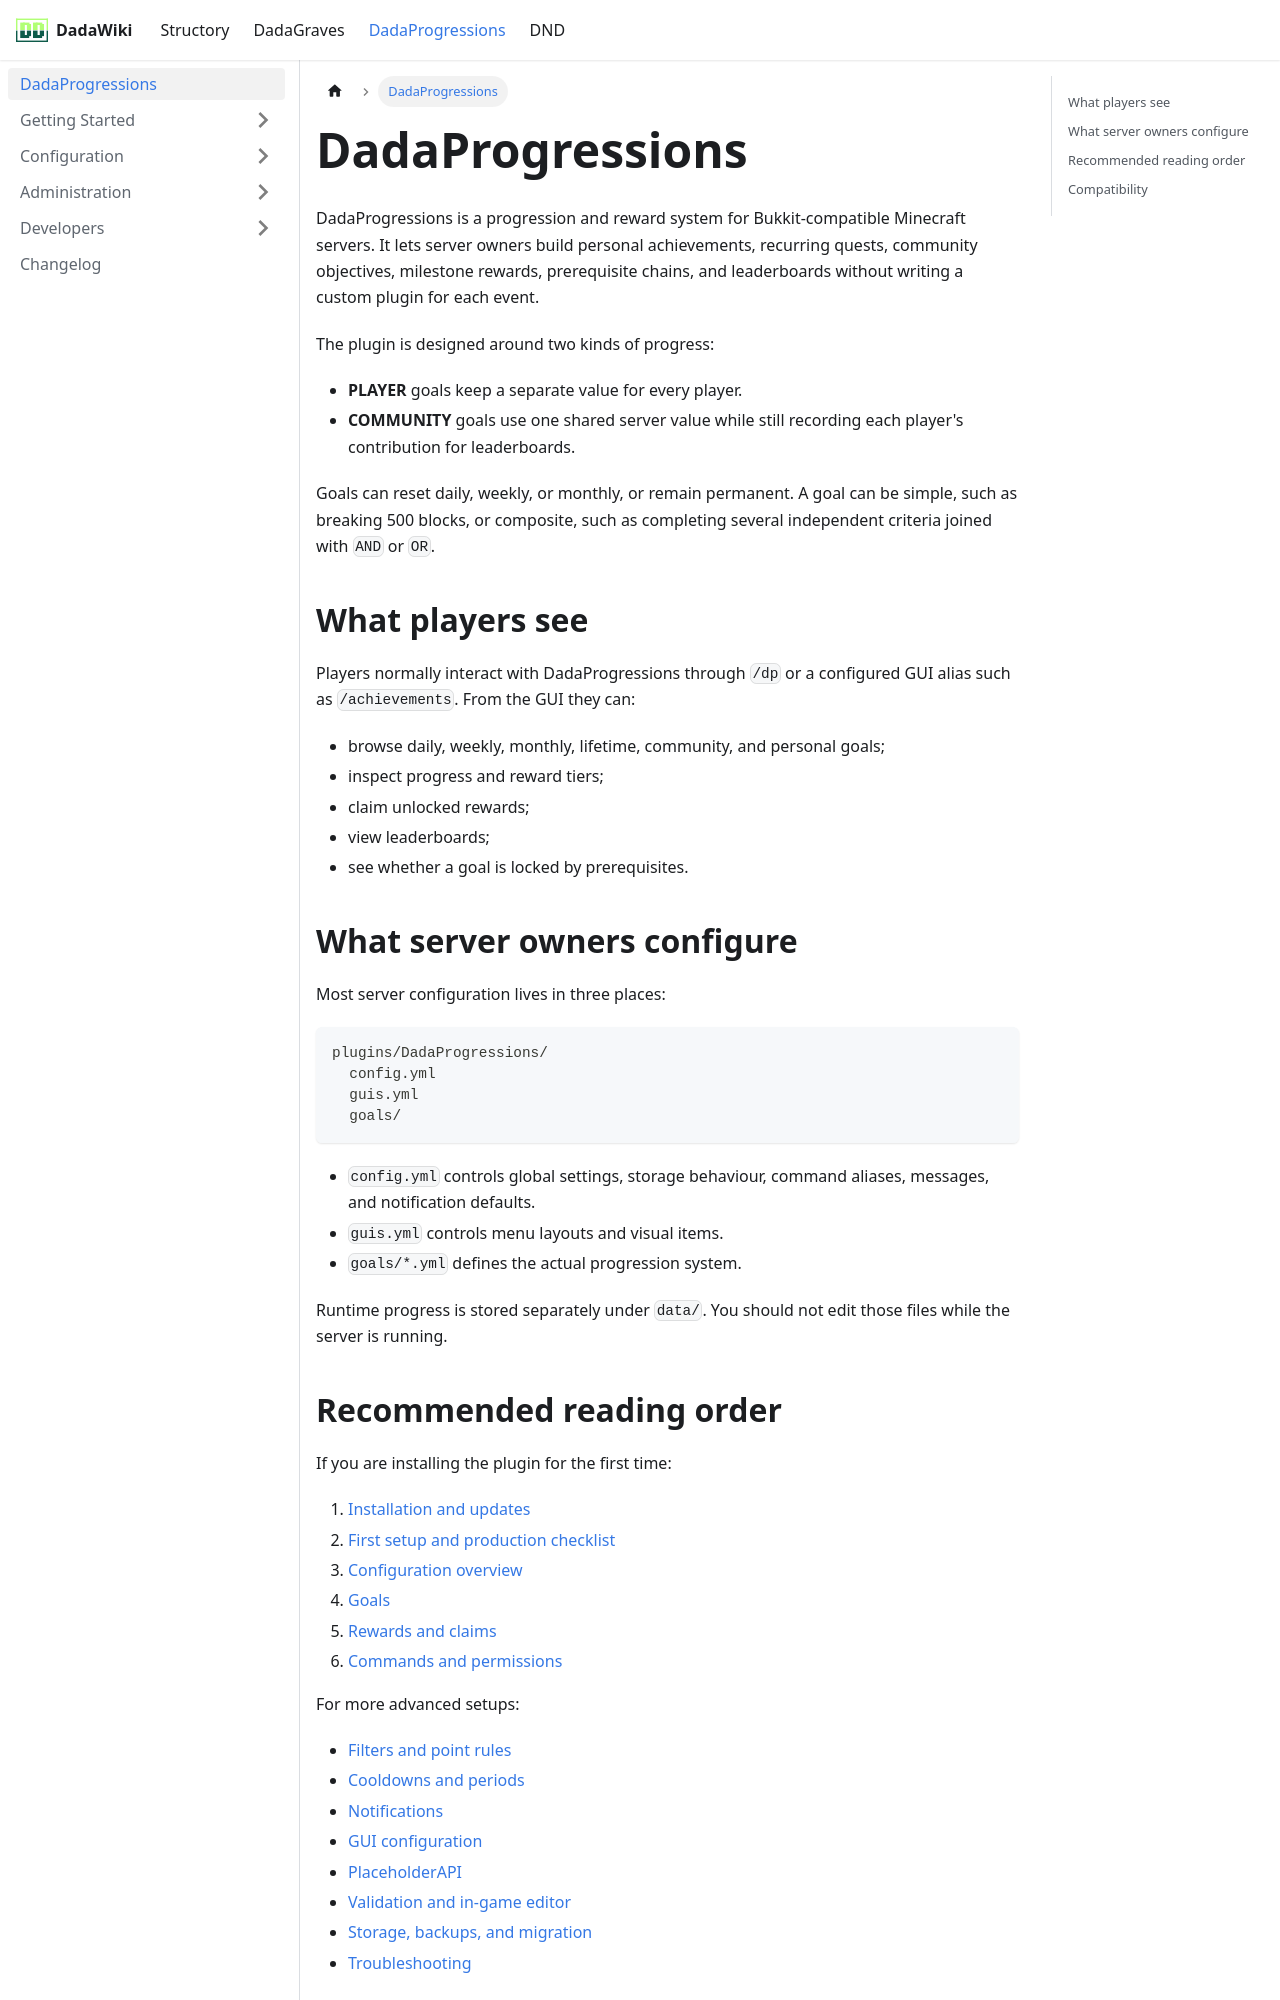

repository: andreadada/dadadocu · page: docs/dadaprogressions/intro/index.html · generator: docusaurus

---
sidebar_position: 1
title: DadaProgressions
slug: /dadaprogressions/intro
---

# DadaProgressions

DadaProgressions is a progression and reward system for Bukkit-compatible Minecraft servers. It lets server owners build personal achievements, recurring quests, community objectives, milestone rewards, prerequisite chains, and leaderboards without writing a custom plugin for each event.

The plugin is designed around two kinds of progress:

- **PLAYER** goals keep a separate value for every player.
- **COMMUNITY** goals use one shared server value while still recording each player's contribution for leaderboards.

Goals can reset daily, weekly, or monthly, or remain permanent. A goal can be simple, such as breaking 500 blocks, or composite, such as completing several independent criteria joined with `AND` or `OR`.

## What players see

Players normally interact with DadaProgressions through `/dp` or a configured GUI alias such as `/achievements`. From the GUI they can:

- browse daily, weekly, monthly, lifetime, community, and personal goals;
- inspect progress and reward tiers;
- claim unlocked rewards;
- view leaderboards;
- see whether a goal is locked by prerequisites.

## What server owners configure

Most server configuration lives in three places:

```text
plugins/DadaProgressions/
  config.yml
  guis.yml
  goals/
```

- `config.yml` controls global settings, storage behaviour, command aliases, messages, and notification defaults.
- `guis.yml` controls menu layouts and visual items.
- `goals/*.yml` defines the actual progression system.

Runtime progress is stored separately under `data/`. You should not edit those files while the server is running.
